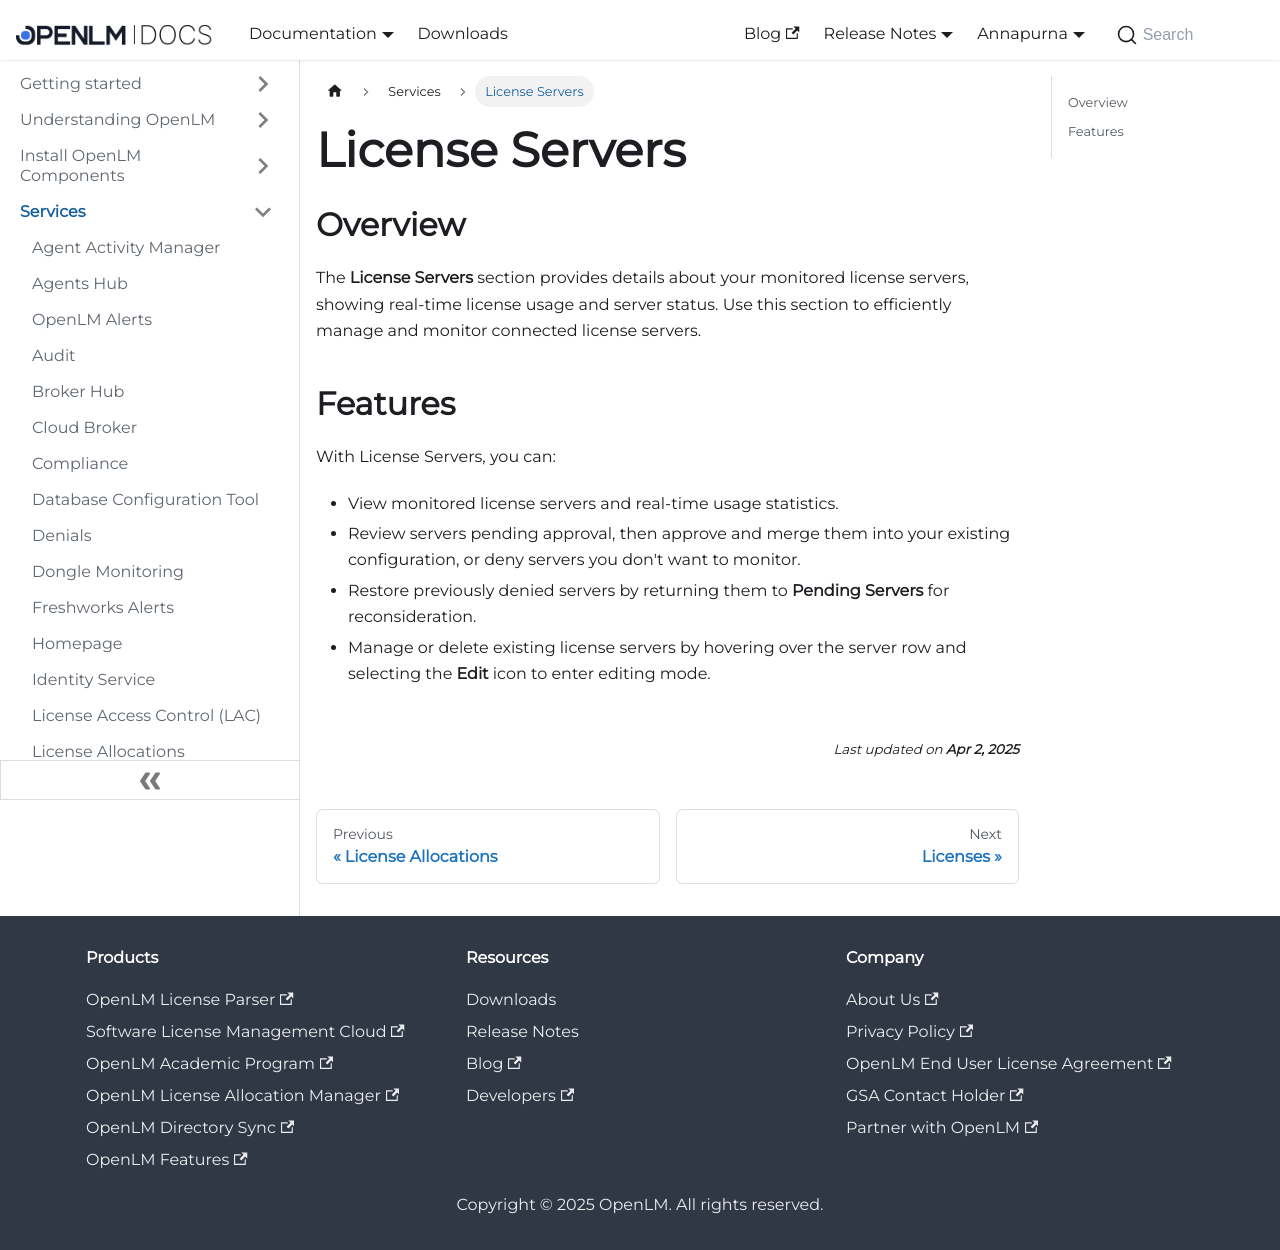

repository: mariagilca/documentation · page: cloud/services/license-servers/index.html · generator: docusaurus

---
sidebar_position: 15
---

# License Servers

## Overview

The **License Servers** section provides details about your monitored license servers, showing real-time license usage and server status. Use this section to efficiently manage and monitor connected license servers.

## Features

With License Servers, you can:

- View monitored license servers and real-time usage statistics.
- Review servers pending approval, then approve and merge them into your existing configuration, or deny servers you don't want to monitor.
- Restore previously denied servers by returning them to **Pending Servers** for reconsideration.
- Manage or delete existing license servers by hovering over the server row and selecting the **Edit** icon to enter editing mode.
